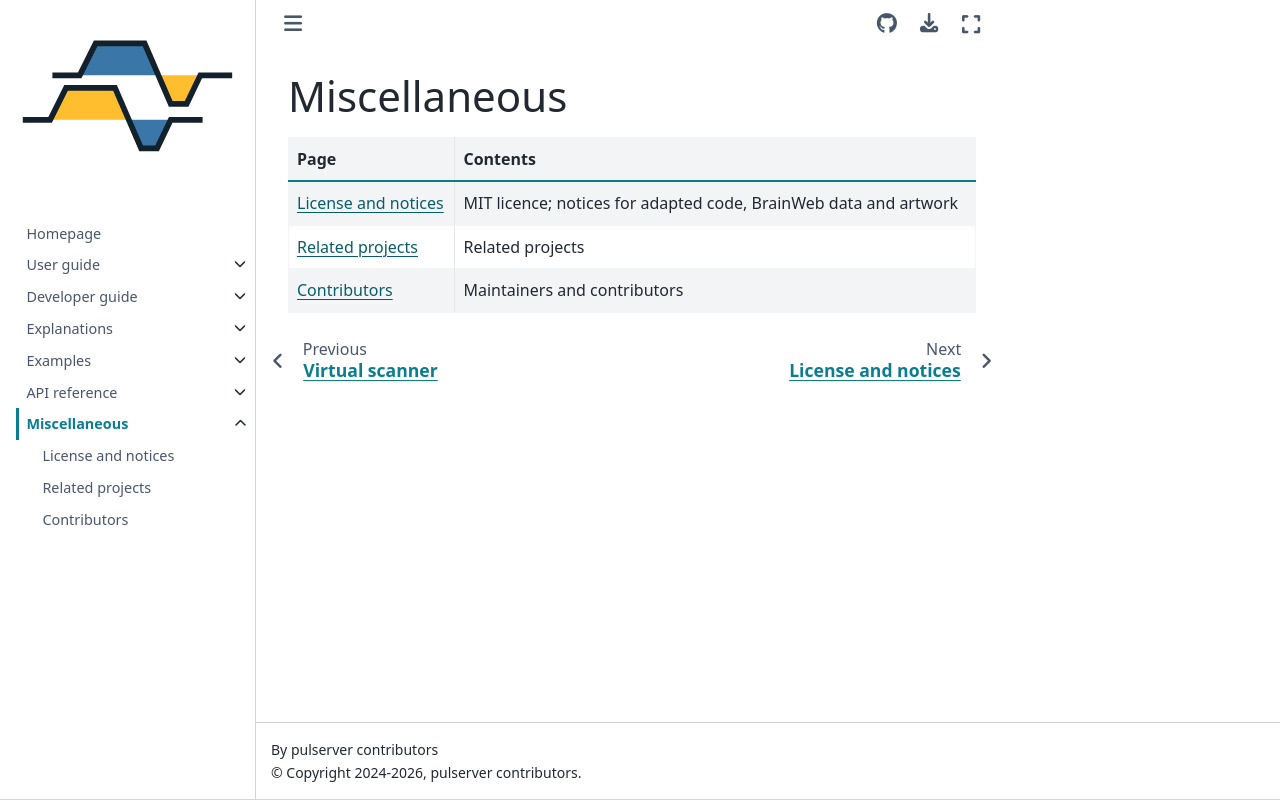

repository: pulserver/pulserver · page: stable/misc/index.html · generator: sphinx

# Miscellaneous

| Page | Contents |
| --- | --- |
| {doc}`license` | MIT licence; notices for adapted code, BrainWeb data and artwork |
| {doc}`related` | Related projects |
| {doc}`contributors` | Maintainers and contributors |

```{toctree}
:hidden:

license
related
contributors
```
